27-way image classification set "ParallelComputing" from GitHub (jumanah18/ParallelComputing); label vocabulary: Aeslea date, Ajwa date, Anbarah date, Asaliah date, Balah Halwah date, Barhi date, Barni Alais date, Date Halwah, East Rothana date, Galaxy Sukkari date, Khalas date, Labanh date, Mabroom date, Maktoomi date, Medjool date, Meftal Sukkari date, Nabt Ali date, Rabheah date, Reshedeh date, Sabbkah date, Safawi date, Saggae date, Sakhal date, Shalaby date, Sheshee date, Sukkary Ruttab date, Sullaj date.

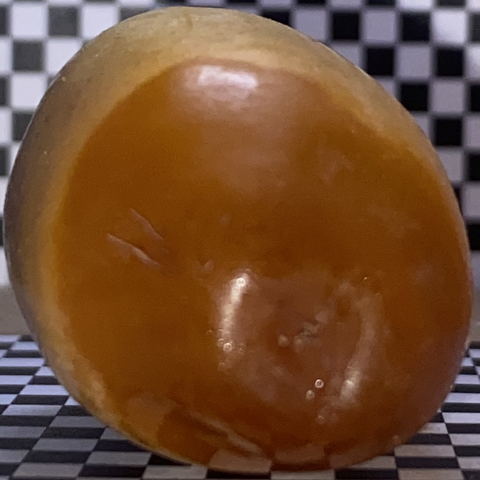
Label: Maktoomi date

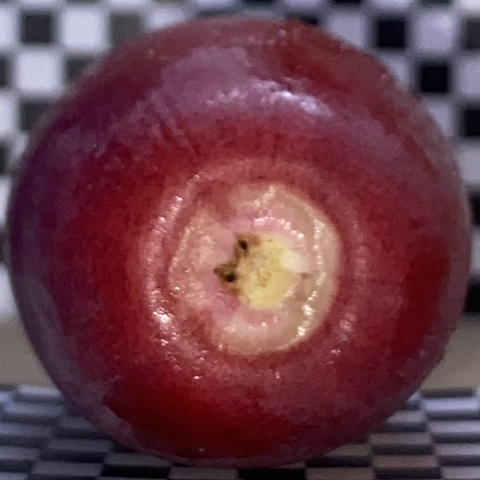
Label: Balah Halwah date

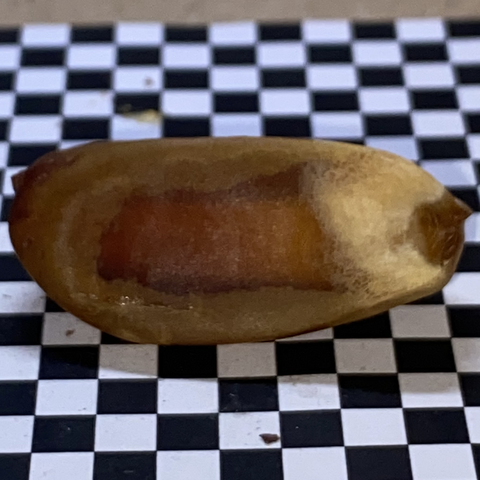
Label: Sakhal date

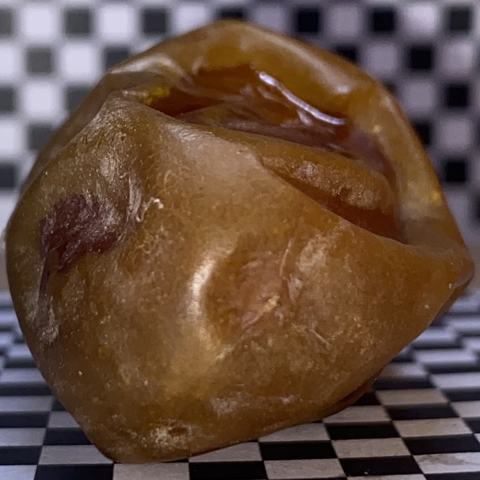
Label: Saggae date

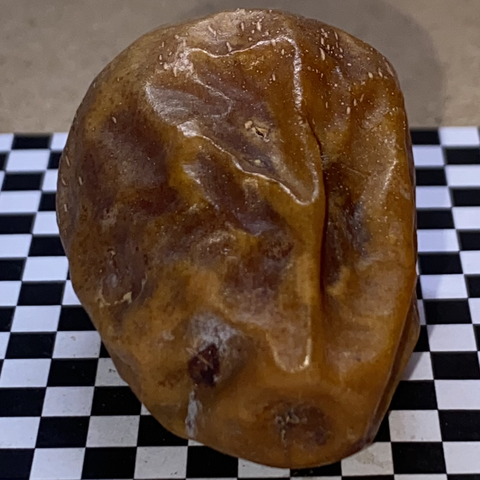
Label: Meftal Sukkari date

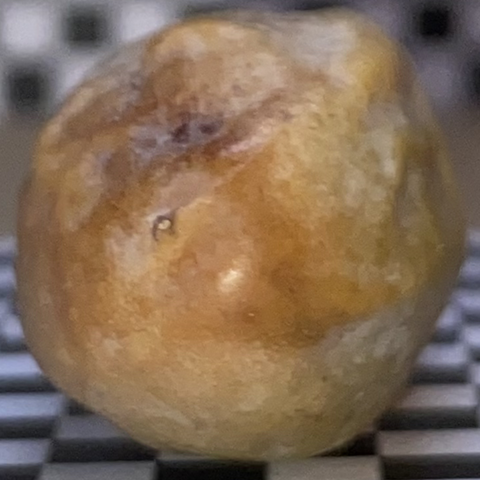
Label: Labanh date
